Run: headless pygame with SDL's dummy video driver; simulated clock (each Clock.tick advances the game by its frame time, no real sleeping); random seed 0; keys injected as events and as key.get_pressed() state; mouse plan: one left click at the window centre at the start of phase 2, then a move to the lower-right quarter at the start of phase 3.
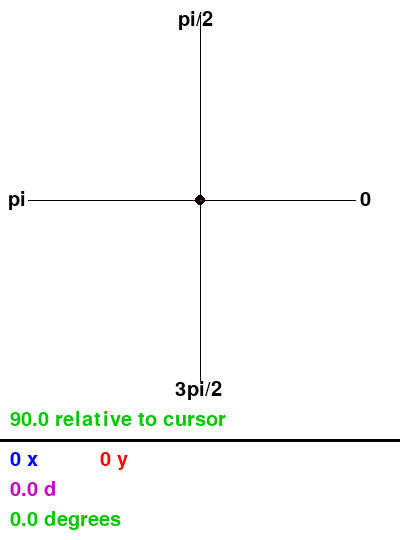
Frame 1 of 4 · flips 1–60 · no input
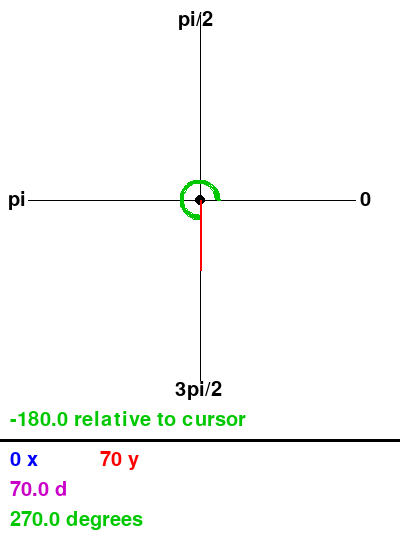
Frame 2 of 4 · flips 61–180 · clicked the window centre · tapped SPACE, RETURN · held RIGHT (→), D
Frame 3 of 4 · flips 181–300 · moved the mouse to the lower-right quarter · held DOWN (↓), S · screen unchanged from frame 2, image omitted
Frame 4 of 4 · flips 301–420 · held LEFT (←), A, UP (↑), W · screen unchanged from frame 3, image omitted

The pygame program that drew these frames:

"""
Angles in Pygame
A demonstration by Max Goldstein, Tufts University '14
In pygame, +y is down. Python's arctangent functions expect +y to be up.
This wreaks havoc with the unit circle if you want to find the angle between
two points (for, say, collision detection or aiming a gun).  You can avoid the
problem entirely by calling atan2(-y, x) and adding 2*pi to the result if it's
negative.
Note that math.atan2(numerator, denominator) does the division for you.
Controls: move the mouse near the axes.
"""

import pygame, sys, os
from pygame.locals import *
from math import atan2, degrees, pi

def quit():
    pygame.quit()
    sys.exit()

pygame.init()
screenDimensions = (400, 540)
window = pygame.display.set_mode(screenDimensions)
pygame.display.set_caption('Angles in Pygame')
screen = pygame.display.get_surface() 

clock = pygame.time.Clock()
FPS = 50
time_passed = 0

pos = (200, 200)
origin = (200, 200)

white = (255, 255, 255)
black = (0, 0, 0)
red   = (255, 0, 0)
blue  = (0, 0, 255)
purple= (200, 0, 200)
green = (0, 200, 0)

font = pygame.font.Font(None, 30)

arcRect = pygame.Rect(180, 180, 40, 40)

#Game loop
while True:
    time_passed = clock.tick(FPS)

    #Handle events
    for event in pygame.event.get():
        if event.type == pygame.QUIT:
            quit()
        elif event.type == KEYDOWN:
            if event.key == K_ESCAPE:
                quit()
        elif event.type == MOUSEMOTION:
            if 0 < event.pos[0] < 400 and 0 < event.pos[1] < 400:
                pos = event.pos

    cursor_angle = 90 # because y axis inverted

    #Angle logic
    dx = pos[0] - origin[0]
    dy = pos[1] - origin[1]
    rads = atan2(-dy,dx)
    rads %= 2*pi
    degs = degrees(rads)

    rel_angle = cursor_angle - degs
    if rel_angle < -180: rel_angle += 360

    screen.fill(white)

    #Draw coordinate axes and labels
    pygame.draw.circle(screen, black, origin, 5)
    pygame.draw.line(screen, black, (0, 440), (440, 440), 3)
    pygame.draw.line(screen, black, (200, 15), (200, 380))
    screen.blit(font.render( "pi/2", True, black), (178, 10))
    screen.blit(font.render("3pi/2", True, black), (175, 380))
    pygame.draw.line(screen, black, (28, 200), (355, 200))
    screen.blit(font.render("pi", True, black), (8,  190))
    screen.blit(font.render("0", True, black), (360, 190))

    #Draw lines to cursor
    pygame.draw.line(screen, black, (pos[0], pos[1]), (pos[0], pos[1] + 100))
    pygame.draw.line(screen, blue, origin, (pos[0], origin[1]), 2)
    pygame.draw.line(screen, purple, origin, pos, 2)
    pygame.draw.arc(screen, green, arcRect, 0, rads, 4)
    pygame.draw.line(screen, red, (pos[0], origin[1]), (pos[0], pos[1]), 2)
    #Note that the function expects angles in radians

    #Draw numeric readings
    screen.blit(font.render(str(dx)+" x", True, blue), (10, 450))
    screen.blit(font.render(str(dy)+" y", True, red), (100, 450))
    screen.blit(font.render(str((dx**2 + dy**2)**.5)+" d", True, purple), (10, 480))
    screen.blit(font.render(str(degs)+" degrees", True, green), (10, 510))
    screen.blit(font.render(str(rel_angle)+" relative to cursor", True, green), (10, 410))

    pygame.display.flip() 
